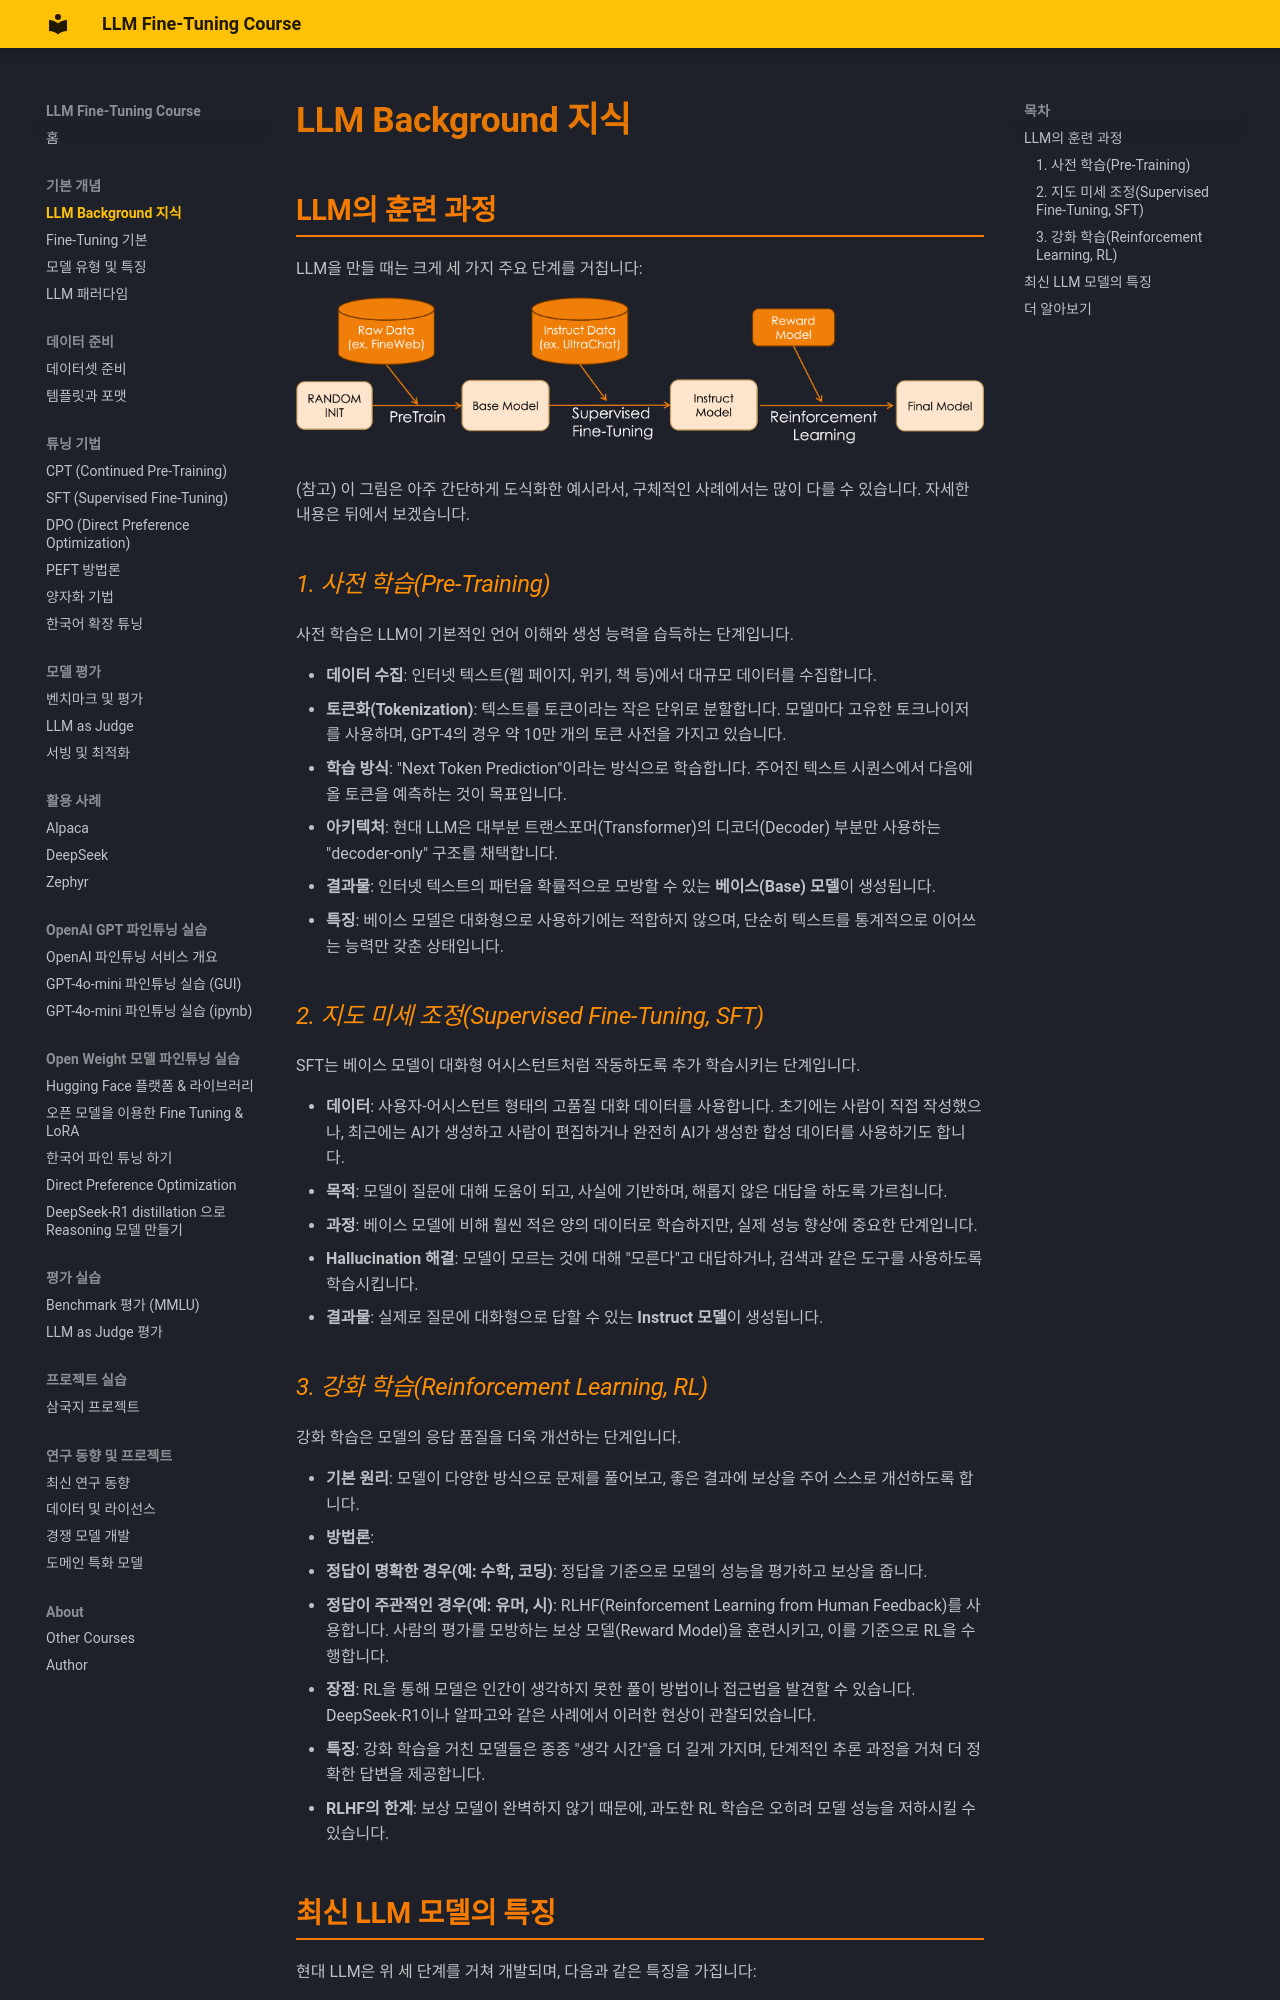

repository: jonhpark7966/FineTuning_Course · page: concepts/llm_background/index.html · generator: mkdocs

# LLM Background 지식

## LLM의 훈련 과정

LLM을 만들 때는 크게 세 가지 주요 단계를 거칩니다:


<div style="text-align: center;">
  <img src="../../rscs/building_llm.png" alt="Building LLM">
</div>

(참고) 이 그림은 아주 간단하게 도식화한 예시라서, 구체적인 사례에서는 많이 다를 수 있습니다. 자세한 내용은 뒤에서 보겠습니다.


### 1. 사전 학습(Pre-Training)

사전 학습은 LLM이 기본적인 언어 이해와 생성 능력을 습득하는 단계입니다.

- **데이터 수집**: 인터넷 텍스트(웹 페이지, 위키, 책 등)에서 대규모 데이터를 수집합니다.
- **토큰화(Tokenization)**: 텍스트를 토큰이라는 작은 단위로 분할합니다. 모델마다 고유한 토크나이저를 사용하며, GPT-4의 경우 약 10만 개의 토큰 사전을 가지고 있습니다.
- **학습 방식**: "Next Token Prediction"이라는 방식으로 학습합니다. 주어진 텍스트 시퀀스에서 다음에 올 토큰을 예측하는 것이 목표입니다.
- **아키텍처**: 현대 LLM은 대부분 트랜스포머(Transformer)의 디코더(Decoder) 부분만 사용하는 "decoder-only" 구조를 채택합니다.
- **결과물**: 인터넷 텍스트의 패턴을 확률적으로 모방할 수 있는 **베이스(Base) 모델**이 생성됩니다.
- **특징**: 베이스 모델은 대화형으로 사용하기에는 적합하지 않으며, 단순히 텍스트를 통계적으로 이어쓰는 능력만 갖춘 상태입니다.

### 2. 지도 미세 조정(Supervised Fine-Tuning, SFT)

SFT는 베이스 모델이 대화형 어시스턴트처럼 작동하도록 추가 학습시키는 단계입니다.

- **데이터**: 사용자-어시스턴트 형태의 고품질 대화 데이터를 사용합니다. 초기에는 사람이 직접 작성했으나, 최근에는 AI가 생성하고 사람이 편집하거나 완전히 AI가 생성한 합성 데이터를 사용하기도 합니다.
- **목적**: 모델이 질문에 대해 도움이 되고, 사실에 기반하며, 해롭지 않은 대답을 하도록 가르칩니다.
- **과정**: 베이스 모델에 비해 훨씬 적은 양의 데이터로 학습하지만, 실제 성능 향상에 중요한 단계입니다.
- **Hallucination 해결**: 모델이 모르는 것에 대해 "모른다"고 대답하거나, 검색과 같은 도구를 사용하도록 학습시킵니다.
- **결과물**: 실제로 질문에 대화형으로 답할 수 있는 **Instruct 모델**이 생성됩니다.

### 3. 강화 학습(Reinforcement Learning, RL)

강화 학습은 모델의 응답 품질을 더욱 개선하는 단계입니다.

- **기본 원리**: 모델이 다양한 방식으로 문제를 풀어보고, 좋은 결과에 보상을 주어 스스로 개선하도록 합니다.
- **방법론**:
  - **정답이 명확한 경우(예: 수학, 코딩)**: 정답을 기준으로 모델의 성능을 평가하고 보상을 줍니다.
  - **정답이 주관적인 경우(예: 유머, 시)**: RLHF(Reinforcement Learning from Human Feedback)를 사용합니다. 사람의 평가를 모방하는 보상 모델(Reward Model)을 훈련시키고, 이를 기준으로 RL을 수행합니다.
- **장점**: RL을 통해 모델은 인간이 생각하지 못한 풀이 방법이나 접근법을 발견할 수 있습니다. DeepSeek-R1이나 알파고와 같은 사례에서 이러한 현상이 관찰되었습니다.
- **특징**: 강화 학습을 거친 모델들은 종종 "생각 시간"을 더 길게 가지며, 단계적인 추론 과정을 거쳐 더 정확한 답변을 제공합니다.
- **RLHF의 한계**: 보상 모델이 완벽하지 않기 때문에, 과도한 RL 학습은 오히려 모델 성능을 저하시킬 수 있습니다.
